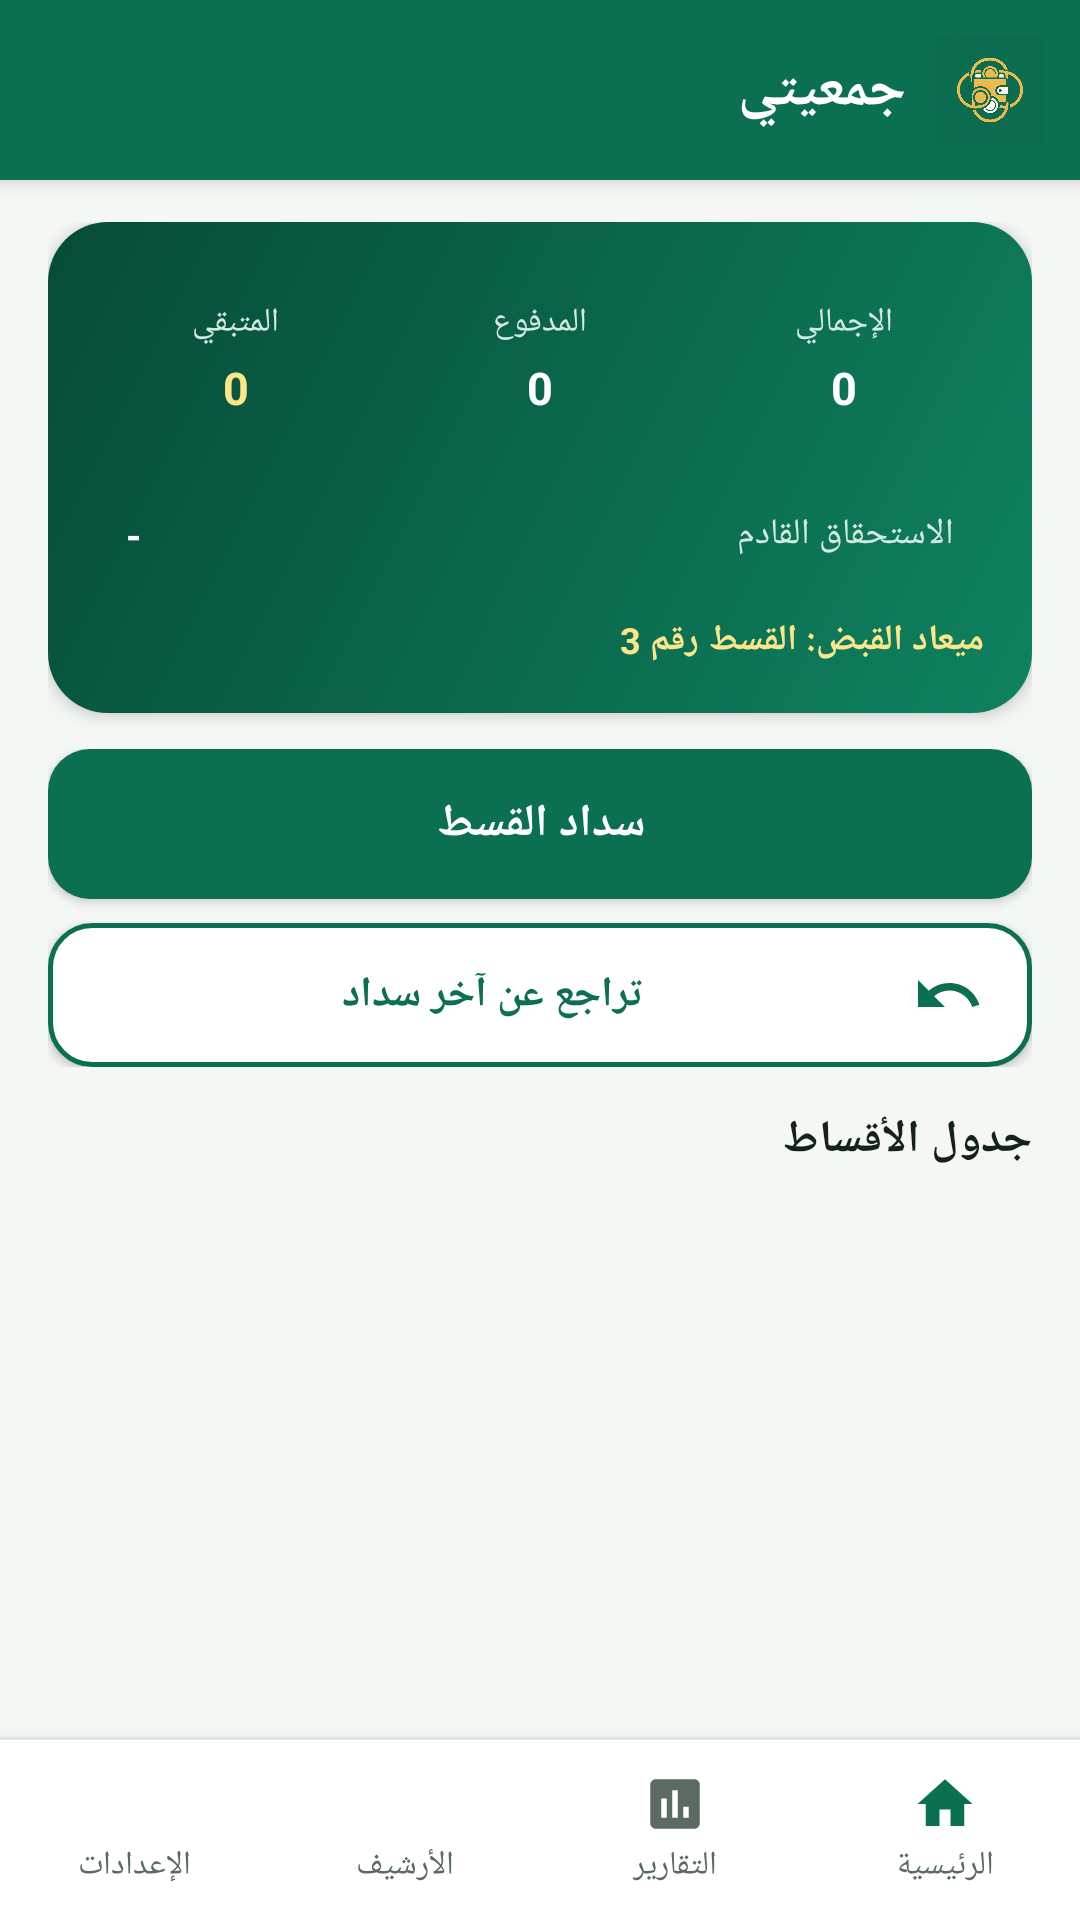

Reconstruct the res/layout file that produces this screen, plus the resources it refers to.
<!-- AndroidManifest.xml: application theme Theme.MyApplication -->
<!-- res/layout/activity_gam3ya_details.xml -->
<?xml version="1.0" encoding="utf-8"?>
<LinearLayout xmlns:android="http://schemas.android.com/apk/res/android"
    android:id="@+id/rootDetails"
    android:layout_width="match_parent"
    android:layout_height="match_parent"
    android:background="?attr/colorBgScreen"
    android:layoutDirection="rtl"
    android:orientation="vertical">

    <include layout="@layout/layout_app_header" />

    <LinearLayout
        android:layout_width="match_parent"
        android:layout_height="0dp"
        android:layout_weight="1"
        android:orientation="vertical"
        android:paddingStart="16dp"
        android:paddingTop="14dp"
        android:paddingEnd="16dp">

        
        <LinearLayout
            android:layout_width="match_parent"
            android:layout_height="wrap_content"
            android:background="@drawable/bg_summary_hero"
            android:elevation="3dp"
            android:orientation="vertical"
            android:padding="16dp">

            <LinearLayout
                android:layout_width="match_parent"
                android:layout_height="wrap_content"
                android:baselineAligned="false"
                android:orientation="horizontal">

                <LinearLayout
                    android:layout_width="0dp"
                    android:layout_height="wrap_content"
                    android:layout_marginEnd="4dp"
                    android:layout_weight="1"
                    android:background="@drawable/bg_hero_stat"
                    android:gravity="center"
                    android:orientation="vertical"
                    android:padding="10dp">

                    <TextView
                        android:layout_width="wrap_content"
                        android:layout_height="wrap_content"
                        android:text="@string/label_total"
                        android:textColor="@color/text_on_primary_muted"
                        android:textSize="11sp" />

                    <TextView
                        android:id="@+id/tvDetailTotal"
                        android:layout_width="wrap_content"
                        android:layout_height="wrap_content"
                        android:layout_marginTop="4dp"
                        android:text="0"
                        android:textColor="@color/white"
                        android:textSize="15sp"
                        android:textStyle="bold" />
                </LinearLayout>

                <LinearLayout
                    android:layout_width="0dp"
                    android:layout_height="wrap_content"
                    android:layout_marginStart="4dp"
                    android:layout_marginEnd="4dp"
                    android:layout_weight="1"
                    android:background="@drawable/bg_hero_stat"
                    android:gravity="center"
                    android:orientation="vertical"
                    android:padding="10dp">

                    <TextView
                        android:layout_width="wrap_content"
                        android:layout_height="wrap_content"
                        android:text="@string/label_paid"
                        android:textColor="@color/text_on_primary_muted"
                        android:textSize="11sp" />

                    <TextView
                        android:id="@+id/tvDetailPaid"
                        android:layout_width="wrap_content"
                        android:layout_height="wrap_content"
                        android:layout_marginTop="4dp"
                        android:text="0"
                        android:textColor="@color/white"
                        android:textSize="15sp"
                        android:textStyle="bold" />
                </LinearLayout>

                <LinearLayout
                    android:layout_width="0dp"
                    android:layout_height="wrap_content"
                    android:layout_marginStart="4dp"
                    android:layout_weight="1"
                    android:background="@drawable/bg_hero_stat"
                    android:gravity="center"
                    android:orientation="vertical"
                    android:padding="10dp">

                    <TextView
                        android:id="@+id/tvDetailThirdLabel"
                        android:layout_width="wrap_content"
                        android:layout_height="wrap_content"
                        android:text="@string/label_remaining"
                        android:textColor="@color/text_on_primary_muted"
                        android:textSize="11sp" />

                    <TextView
                        android:id="@+id/tvDetailThirdValue"
                        android:layout_width="wrap_content"
                        android:layout_height="wrap_content"
                        android:layout_marginTop="4dp"
                        android:text="0"
                        android:textColor="#FDE68A"
                        android:textSize="15sp"
                        android:textStyle="bold" />
                </LinearLayout>
            </LinearLayout>

            <LinearLayout
                android:layout_width="match_parent"
                android:layout_height="wrap_content"
                android:layout_marginTop="10dp"
                android:background="@drawable/bg_hero_stat"
                android:gravity="center_vertical"
                android:orientation="horizontal"
                android:padding="10dp">

                <TextView
                    android:id="@+id/tvDetailNextDueLabel"
                    android:layout_width="wrap_content"
                    android:layout_height="wrap_content"
                    android:text="@string/label_next_due"
                    android:textColor="@color/text_on_primary_muted"
                    android:textSize="12sp" />

                <TextView
                    android:id="@+id/tvDetailNextDueValue"
                    android:layout_width="0dp"
                    android:layout_height="wrap_content"
                    android:layout_marginStart="8dp"
                    android:layout_weight="1"
                    android:gravity="end"
                    android:text="-"
                    android:textColor="@color/white"
                    android:textSize="13sp"
                    android:textStyle="bold" />
            </LinearLayout>

            <TextView
                android:id="@+id/tvDetailPayoutInfo"
                android:layout_width="match_parent"
                android:layout_height="wrap_content"
                android:layout_marginTop="8dp"
                android:text="ميعاد القبض: القسط رقم 3"
                android:textColor="#FDE68A"
                android:textSize="12sp"
                android:textStyle="bold" />
        </LinearLayout>

        
        <LinearLayout
            android:id="@+id/llDetailActions"
            android:layout_width="match_parent"
            android:layout_height="wrap_content"
            android:layout_marginTop="12dp"
            android:orientation="vertical">

            <Button
                android:id="@+id/btnPayNext"
                android:layout_width="match_parent"
                android:layout_height="50dp"
                android:background="@drawable/bg_button_primary"
                android:tag="btn_pay_next"
                android:text="سداد القسط"
                android:textColor="@color/white"
                android:textSize="15sp"
                android:textStyle="bold" />

            <Button
                android:id="@+id/btnUndoLast"
                android:layout_width="match_parent"
                android:layout_height="48dp"
                android:layout_marginTop="8dp"
                android:background="@drawable/bg_button_secondary"
                android:drawableStart="@drawable/ic_undo"
                android:drawablePadding="8dp"
                android:paddingStart="16dp"
                android:paddingEnd="16dp"
                android:tag="btn_undo_last"
                android:text="@string/btn_undo_payment"
                android:textColor="?attr/colorStatusPaidText"
                android:textSize="14sp"
                android:textStyle="bold" />
        </LinearLayout>

        <TextView
            android:layout_width="wrap_content"
            android:layout_height="wrap_content"
            android:layout_marginTop="14dp"
            android:layout_marginBottom="8dp"
            android:text="@string/installments_section_title"
            android:textColor="?attr/colorTextPrimary"
            android:textSize="15sp"
            android:textStyle="bold" />

        <ListView
            android:id="@+id/lvInstallments"
            android:layout_width="match_parent"
            android:layout_height="0dp"
            android:layout_weight="1"
            android:clipToPadding="false"
            android:divider="@android:color/transparent"
            android:dividerHeight="8dp"
            android:paddingBottom="16dp"
            android:scrollbars="none" />
    </LinearLayout>

    <include layout="@layout/layout_bottom_nav" />
</LinearLayout>
<!-- res/layout/layout_app_header.xml (included above) -->
<?xml version="1.0" encoding="utf-8"?>
<LinearLayout xmlns:android="http://schemas.android.com/apk/res/android"
    android:layout_width="match_parent"
    android:layout_height="60dp"
    android:background="@color/primary_emerald"
    android:elevation="4dp"
    android:gravity="center_vertical"
    android:layoutDirection="rtl"
    android:orientation="horizontal"
    android:paddingStart="12dp"
    android:paddingEnd="16dp">

    <ImageButton
        android:id="@+id/btnHeaderBack"
        android:layout_width="48dp"
        android:layout_height="48dp"
        android:background="?android:attr/selectableItemBackgroundBorderless"
        android:contentDescription="@string/back_cd"
        android:padding="12dp"
        android:scaleType="centerInside"
        android:src="@drawable/ic_back"
        android:visibility="gone" />

    <ImageView
        android:id="@+id/ivHeaderLogo"
        android:layout_width="36dp"
        android:layout_height="36dp"
        android:background="@drawable/bg_logo_rounded"
        android:contentDescription="@string/app_name"
        android:scaleType="centerCrop"
        android:src="@drawable/app_icon_art_1795291846987" />

    <TextView
        android:id="@+id/tvHeaderAppName"
        android:layout_width="wrap_content"
        android:layout_height="wrap_content"
        android:layout_marginStart="10dp"
        android:text="@string/app_name"
        android:textColor="@color/white"
        android:textSize="19sp"
        android:textStyle="bold" />

    <View
        android:layout_width="0dp"
        android:layout_height="1dp"
        android:layout_weight="1" />

    <TextView
        android:id="@+id/tvHeaderPageTitle"
        android:layout_width="wrap_content"
        android:layout_height="wrap_content"
        android:background="@drawable/bg_header_pill"
        android:ellipsize="end"
        android:maxLines="1"
        android:paddingStart="12dp"
        android:paddingTop="5dp"
        android:paddingEnd="12dp"
        android:paddingBottom="5dp"
        android:textColor="@color/white"
        android:textSize="12sp"
        android:textStyle="bold"
        android:visibility="gone" />
</LinearLayout>
<!-- res/layout/layout_bottom_nav.xml (included above) -->
<?xml version="1.0" encoding="utf-8"?>
<LinearLayout xmlns:android="http://schemas.android.com/apk/res/android"
    android:id="@+id/llBottomNav"
    android:layout_width="match_parent"
    android:layout_height="wrap_content"
    android:background="?attr/colorBgBottomNav"
    android:elevation="8dp"
    android:layoutDirection="rtl"
    android:orientation="vertical">

    <View
        android:layout_width="match_parent"
        android:layout_height="1dp"
        android:background="?attr/colorBorderSubtle" />

    <LinearLayout
        android:layout_width="match_parent"
        android:layout_height="60dp"
        android:baselineAligned="false"
        android:orientation="horizontal">

        <LinearLayout
            android:id="@+id/navHome"
            android:layout_width="0dp"
            android:layout_height="match_parent"
            android:layout_weight="1"
            android:background="?android:attr/selectableItemBackground"
            android:clickable="true"
            android:focusable="true"
            android:gravity="center"
            android:minHeight="48dp"
            android:orientation="vertical"
            android:tag="nav_home">

            <ImageView
                android:id="@+id/ivNavHome"
                android:layout_width="22dp"
                android:layout_height="22dp"
                android:contentDescription="@string/nav_home"
                android:src="@drawable/ic_home" />

            <TextView
                android:id="@+id/tvNavHome"
                android:layout_width="wrap_content"
                android:layout_height="wrap_content"
                android:layout_marginTop="2dp"
                android:text="@string/nav_home"
                android:textColor="?attr/colorTextSecondary"
                android:textSize="11sp" />
        </LinearLayout>

        <LinearLayout
            android:id="@+id/navReports"
            android:layout_width="0dp"
            android:layout_height="match_parent"
            android:layout_weight="1"
            android:background="?android:attr/selectableItemBackground"
            android:clickable="true"
            android:focusable="true"
            android:gravity="center"
            android:minHeight="48dp"
            android:orientation="vertical"
            android:tag="nav_reports">

            <ImageView
                android:id="@+id/ivNavReports"
                android:layout_width="22dp"
                android:layout_height="22dp"
                android:contentDescription="@string/nav_reports"
                android:src="@drawable/ic_reports" />

            <TextView
                android:id="@+id/tvNavReports"
                android:layout_width="wrap_content"
                android:layout_height="wrap_content"
                android:layout_marginTop="2dp"
                android:text="@string/nav_reports"
                android:textColor="?attr/colorTextSecondary"
                android:textSize="11sp" />
        </LinearLayout>

        <LinearLayout
            android:id="@+id/navArchive"
            android:layout_width="0dp"
            android:layout_height="match_parent"
            android:layout_weight="1"
            android:background="?android:attr/selectableItemBackground"
            android:clickable="true"
            android:focusable="true"
            android:gravity="center"
            android:minHeight="48dp"
            android:orientation="vertical"
            android:tag="nav_archive">

            <ImageView
                android:id="@+id/ivNavArchive"
                android:layout_width="22dp"
                android:layout_height="22dp"
                android:contentDescription="@string/nav_archive"
                android:src="@drawable/ic_archive" />

            <TextView
                android:id="@+id/tvNavArchive"
                android:layout_width="wrap_content"
                android:layout_height="wrap_content"
                android:layout_marginTop="2dp"
                android:text="@string/nav_archive"
                android:textColor="?attr/colorTextSecondary"
                android:textSize="11sp" />
        </LinearLayout>

        <LinearLayout
            android:id="@+id/navSettings"
            android:layout_width="0dp"
            android:layout_height="match_parent"
            android:layout_weight="1"
            android:background="?android:attr/selectableItemBackground"
            android:clickable="true"
            android:focusable="true"
            android:gravity="center"
            android:minHeight="48dp"
            android:orientation="vertical"
            android:tag="nav_settings">

            <ImageView
                android:id="@+id/ivNavSettings"
                android:layout_width="22dp"
                android:layout_height="22dp"
                android:contentDescription="@string/nav_settings"
                android:src="@drawable/ic_settings" />

            <TextView
                android:id="@+id/tvNavSettings"
                android:layout_width="wrap_content"
                android:layout_height="wrap_content"
                android:layout_marginTop="2dp"
                android:text="@string/nav_settings"
                android:textColor="?attr/colorTextSecondary"
                android:textSize="11sp" />
        </LinearLayout>
    </LinearLayout>
</LinearLayout>
<!-- resources referenced by this layout -->
<resources>
  <color name="primary_emerald">#0B7052</color>
  <color name="text_on_primary_muted">#D4EAE1</color>
  <color name="white">#FFFFFF</color>
  <!-- drawable bg_button_primary (drawable) -->
  <?xml version="1.0" encoding="utf-8"?>
  <ripple xmlns:android="http://schemas.android.com/apk/res/android"
      android:color="#33FFFFFF">
      <item>
          <shape android:shape="rectangle">
              <solid android:color="@color/primary_emerald" />
              <corners android:radius="14dp" />
          </shape>
      </item>
  </ripple>
  <!-- drawable bg_button_secondary (drawable) -->
  <?xml version="1.0" encoding="utf-8"?>
  <ripple xmlns:android="http://schemas.android.com/apk/res/android"
      android:color="#220B7052">
      <item>
          <shape android:shape="rectangle">
              <solid android:color="?attr/colorBgCard" />
              <stroke
                  android:width="1.5dp"
                  android:color="@color/primary_emerald" />
              <corners android:radius="14dp" />
          </shape>
      </item>
  </ripple>
  <!-- drawable bg_logo_rounded (drawable) -->
  <?xml version="1.0" encoding="utf-8"?>
  <shape xmlns:android="http://schemas.android.com/apk/res/android"
      android:shape="rectangle">
      <solid android:color="#0B7052" />
      <corners android:radius="24dp" />
  </shape>
  <!-- drawable bg_summary_hero (drawable) -->
  <?xml version="1.0" encoding="utf-8"?>
  <shape xmlns:android="http://schemas.android.com/apk/res/android"
      android:shape="rectangle">
      <gradient
          android:angle="135"
          android:startColor="#0E8260"
          android:endColor="#074B37"
          android:type="linear" />
      <corners android:radius="20dp" />
  </shape>
  <!-- drawable ic_home (drawable) -->
  <?xml version="1.0" encoding="utf-8"?>
  <vector xmlns:android="http://schemas.android.com/apk/res/android"
      android:width="24dp"
      android:height="24dp"
      android:viewportWidth="24"
      android:viewportHeight="24">
      <path
          android:fillColor="@color/primary_emerald"
          android:pathData="M10,20v-6h4v6h5v-8h3L12,3 2,12h3v8z" />
  </vector>
  <!-- drawable ic_reports (drawable) -->
  <?xml version="1.0" encoding="utf-8"?>
  <vector xmlns:android="http://schemas.android.com/apk/res/android"
      android:width="24dp"
      android:height="24dp"
      android:viewportWidth="24"
      android:viewportHeight="24">
      <path
          android:fillColor="@color/text_secondary"
          android:pathData="M19,3H5c-1.1,0 -2,0.9 -2,2v14c0,1.1 0.9,2 2,2h14c1.1,0 2,-0.9 2,-2V5c0,-1.1 -0.9,-2 -2,-2zM9,17H7v-7h2v7zm4,0h-2V7h2v10zm4,0h-2v-4h2v4z" />
  </vector>
  <!-- drawable ic_undo (drawable) -->
  <?xml version="1.0" encoding="utf-8"?>
  <vector xmlns:android="http://schemas.android.com/apk/res/android"
      android:width="24dp"
      android:height="24dp"
      android:viewportWidth="24"
      android:viewportHeight="24">
      <path
          android:fillColor="@color/primary_emerald"
          android:pathData="M12.5,8c-2.65,0 -5.05,0.99 -6.9,2.6L2,7v9h9l-3.62,-3.62c1.39,-1.16 3.16,-1.88 5.12,-1.88 3.54,0 6.55,2.31 7.6,5.5l2.37,-0.78C21.08,11.03 17.15,8 12.5,8z" />
  </vector>
  <string name="app_name">جمعيتي</string>
  <string name="back_cd">رجوع</string>
  <string name="btn_undo_payment">تراجع عن آخر سداد</string>
  <string name="installments_section_title">جدول الأقساط</string>
  <string name="label_next_due">الاستحقاق القادم</string>
  <string name="label_paid">المدفوع</string>
  <string name="label_remaining">المتبقي</string>
  <string name="label_total">الإجمالي</string>
  <string name="nav_archive">الأرشيف</string>
  <string name="nav_home">الرئيسية</string>
  <string name="nav_reports">التقارير</string>
  <string name="nav_settings">الإعدادات</string>
  <style name="Theme.MyApplication" parent="Theme.Tahwisha.Light" />
  <color name="text_secondary">#5B6B62</color>
  <color name="primary_emerald_dark">#084C38</color>
  <color name="accent_gold">#D49A2A</color>
  <color name="bg_screen">#F5F7F4</color>
  <color name="text_primary">#15221B</color>
</resources>
